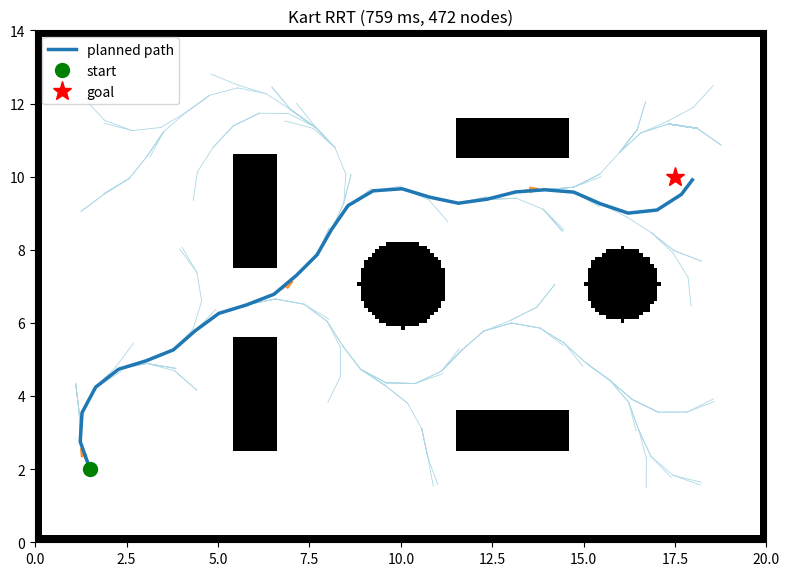
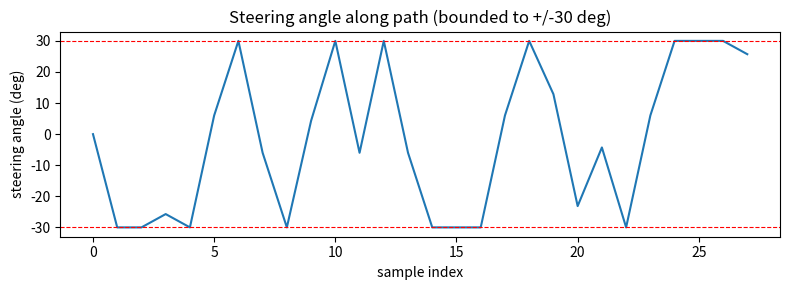

Source code (Python) for these figures, in order:
import math
import random
import time
import numpy as np
import matplotlib.pyplot as plt
from scipy.ndimage import binary_dilation, generate_binary_structure, iterate_structure
from scipy.spatial import cKDTree


def clip(val, low, high):
    return low if val < low else (high if val > high else val)

class Obstacle:
    def mask(self, xx, yy):
        return np.zeros_like(xx, dtype=bool)

    def stamp(self, grid, xx, yy):
        grid |= self.mask(xx, yy)

class RectObstacle(Obstacle):
    def __init__(self, cx, cy, h_width, h_height):
        self.cx = cx
        self.cy = cy
        self.h_width = h_width
        self.h_height = h_height

    def mask(self, xx, yy):
        return ((np.abs(xx - self.cx) <= self.h_width) &
                (np.abs(yy - self.cy) <= self.h_height))

class CircleObstacle(Obstacle):
    def __init__(self, cx, cy, radius):
        self.cx = cx
        self.cy = cy
        self.radius = radius

    def mask(self, xx, yy):
        return (xx - self.cx) ** 2 + (yy - self.cy) ** 2 <= self.radius ** 2

def build_grid(obstacles, max_width=20.0, max_height=14.0, resolution=0.1, border=True):
    width, height = int(max_width / resolution), int(max_height / resolution)
    grid = np.zeros((height, width), dtype=bool)
    col_idx, row_idx = np.meshgrid(np.arange(width), np.arange(height))
    xx = col_idx * resolution
    yy = row_idx * resolution

    for obstacle in obstacles:
        obstacle.stamp(grid, xx, yy)

    if border:
        grid[0:2, :] = True
        grid[-2:, :] = True
        grid[:, 0:2] = True
        grid[:, -2:] = True

    return grid, resolution

def inflate(grid, resolution, max_radius):
    radius_cells = max(1, int(math.ceil(max_radius / resolution)))
    struct = iterate_structure(generate_binary_structure(2, 1), radius_cells)
    return binary_dilation(grid, structure=struct)

## RRT Stuff
class Node:
    def __init__(self, x, y, heading, steering, parent=None):
        self.x = x
        self.y = y
        self.heading = heading
        self.steering = steering
        self.parent = parent

## Basic RRT
class RRT:
    def __init__(self, grid, resolution, step=0.5, iters=5000, sample_rate=0.1, goal_threshold=0.5, rng_seed=None):
        self.grid = grid
        self.resolution = resolution
        self.step = step
        self.iters = iters
        self.sample_rate = sample_rate
        self.goal_threshold = goal_threshold
        self.rng_seed = random.Random(rng_seed)
        self.height, self.width = grid.shape

    def point_free(self, x, y):
        ## Check if point is outside of obstacle
        px, py = int(x / self.resolution), int(y / self.resolution)
        if px < 0 or py < 0 or px >= self.width or py >= self.height:
            return False
        return not self.grid[py, px]

    def segment_free(self, x0, y0, x1, y1):
        ## Check if entire segment is free
        distance = math.hypot(x1 - x0, y1 - y0)
        n = max(1, int(distance / (self.resolution * 2)))
        for x in range(n + 1):
            t = x / n
            if not self.point_free(x0 + t * (x1 - x0), y0 + t * (y1 - y0)):
                return False
        return True

    def plan(self, start, goal):
        ## Grow tree from start until goal is reached or iters time out
        t0 = time.perf_counter()
        nodes = [Node(*start)]
        goal_node = None
        iter = 0

        for iter in range(self.iters):
            if self.rng_seed.random() < self.sample_rate:
                px, py = goal
            else:
                px = self.rng_seed.uniform(0, self.width * self.resolution)
                py = self.rng_seed.uniform(0, self.height * self.resolution)

            ## Get nearest point
            nearest = min(nodes, key=lambda n: (n.x - px) ** 2 + (n.y - py) ** 2)

            theta = math.atan2(py - nearest.y, px - nearest.x)
            nx = nearest.x + self.step * math.cos(theta)
            ny = nearest.y + self.step * math.sin(theta)

            if not self.segment_free(nearest.x, nearest.y, nx, ny):
                continue

            new_node = Node(nx, ny, nearest)
            nodes.append(new_node)

            if math.hypot(nx - goal[0], ny - goal[1]) < self.goal_threshold:
                goal_node = new_node
                break

        elapsed = time.perf_counter() - t0
        info = {"time": elapsed, "iterations": iter + 1, "nodes": len(nodes), "found": goal_node is not None}

        if goal_node is None:
            return None, nodes, info

        path = []
        current = goal_node
        while current is not None:
            path.append((current.x, current.y))
            current = current.parent
        path.reverse()

        path = self.clean(path, attempts=80)
        return path, nodes, info

    def clean(self, path, attempts):
        ## Try to break down zig-zagging pattern, if straight line use it
        path = list(path)
        for _ in range(attempts):
            if len(path) < 3:
                break
            i, j = sorted(self.rng_seed.sample(range(len(path)), 2))
            if (j - i) < 2:
                continue
            if self.segment_free(*path[i], *path[j]):
                path = path[:i + 1] + path[j:]
        return path
    
## Kart RRT
class KartRRT(RRT):
    def __init__(self, grid, resolution, wheelbase=1.0, k_length=1.0, k_width=1.0,
                 max_steer=30.0, max_steer_rate=90.0, speed=2.0,
                 body_points=3, edge_dt=0.4, sim_dt=0.05,
                 steer_fan=15, iters=8000, sample_rate=0.25,
                 goal_xy_threshold=0.6, goal_yaw_threshold=math.radians(30),
                 rng_seed=None):
        self.grid = grid
        self.resolution= resolution
        self.height, self.width = grid.shape

        self.wheelbase = wheelbase
        self.max_steer = math.radians(max_steer)
        self.max_steer_rate = math.radians(max_steer_rate)
        self.speed = speed

        self.kart_length = k_length
        self.kart_width = k_width
        self.body_points = body_points ## How many points to check

        self.edge_dt = edge_dt
        self.sim_dt = sim_dt
        self.steer_candidates = np.linspace(-self.max_steer, self.max_steer, steer_fan)

        self.iters = iters
        self.sample_rate = sample_rate
        self.goal_xy_threshold = goal_xy_threshold
        self.goal_yaw_threshold = goal_yaw_threshold
        self.rng_seed = random.Random(rng_seed)

        half_len = self.kart_length / 2.0
        self.body_offsets = np.linspace(-half_len, half_len, self.body_points)

    def pose_free(self, x, y, heading):
        cos_heading, sin_heading = math.cos(heading), math.sin(heading)
        for offset in self.body_offsets:
            px = x + offset * cos_heading
            py = y + offset * sin_heading
            if not self.point_free(px, py):
                return False
        return True

    def edge_free(self, xs, ys, headings):
        return all(self.pose_free(x, y, heading) for x, y, heading in zip(xs, ys, headings))

    def simulate(self, x, y, heading, steering, target_steering, duration):
        xs, ys, headings, steerings = [x], [y], [heading], [steering]
        n_steps = max(1, int(round(duration / self.sim_dt)))
        current_steering = steering
        max_delta = self.max_steer_rate * self.sim_dt

        for _ in range(n_steps):
            delta = clip(target_steering - current_steering, -max_delta, max_delta)
            current_steering = clip(current_steering + delta, -self.max_steer, self.max_steer)
            x += self.speed * math.cos(heading) * self.sim_dt
            y += self.speed * math.sin(heading) * self.sim_dt
            heading += (self.speed / self.wheelbase) * math.tan(current_steering) * self.sim_dt
            heading = math.atan2(math.sin(heading), math.cos(heading))
            xs.append(x)
            ys.append(y)
            headings.append(heading)
            steerings.append(current_steering)
        return xs, ys, headings, steerings

    def steer_toward(self, nearest, sample):
        desired_heading = math.atan2(sample[1] - nearest.y, sample[0] - nearest.x)
        heading_error = math.atan2(math.sin(desired_heading - nearest.heading), math.cos(desired_heading - nearest.heading))
        target_steering = clip(heading_error, -self.max_steer, self.max_steer)
        candidate = min(self.steer_candidates, key=lambda x: abs(x - target_steering))
        xs, ys, headings, steerings = self.simulate(nearest.x, nearest.y, nearest.heading, nearest.steering, candidate, self.edge_dt)

        if not self.edge_free(xs, ys, headings):
            return None
        return Node(xs[-1], ys[-1], headings[-1], steerings[-1], parent=nearest)

    def try_reach_goal(self, node, goal):
        """Dedicated fine-grained simulation to connect directly to goal pose."""
        dist = math.hypot(goal[0] - node.x, goal[1] - node.y)
        if dist > 3.0:  # Only attempt when within 3 meters
            return None

        # Try multiple steering actions to curve into the goal orientation
        for steer in self.steer_candidates:
            duration = dist / self.speed
            xs, ys, headings, steerings = self.simulate(node.x, node.y, node.heading, node.steering, steer, duration)
            
            if not self.edge_free(xs, ys, headings):
                continue
                
            final_dist = math.hypot(xs[-1] - goal[0], ys[-1] - goal[1])
            h_err = abs(math.atan2(math.sin(headings[-1] - goal[2]), math.cos(headings[-1] - goal[2])))
            
            if final_dist < self.goal_xy_threshold and h_err < self.goal_yaw_threshold:
                return Node(xs[-1], ys[-1], headings[-1], steerings[-1], parent=node)
        return None
    
    def plan(self, start, goal):
        t0 = time.perf_counter()
        nodes = [Node(start[0], start[1], start[2], 0.0)]
        node_coords = [(start[0], start[1])]
        goal_node = None
        iter = 0

        for iter in range(self.iters):
            if self.rng_seed.random() < self.sample_rate:
                px, py = goal[0], goal[1]
            else:
                px = self.rng_seed.uniform(0, self.width * self.resolution)
                py = self.rng_seed.uniform(0, self.height * self.resolution)

            tree = cKDTree(node_coords)
            _, idx = tree.query([px, py])
            nearest = nodes[idx]

            new_node = self.steer_toward(nearest, (px, py))
            if new_node is None:
                continue

            nodes.append(new_node)
            node_coords.append((new_node.x, new_node.y))

            # reached_xy = math.hypot(new_node.x - goal[0], new_node.y - goal[1]) < self.goal_xy_threshold
            # heading_error = math.atan2(math.sin(new_node.heading - goal[2]), math.cos(new_node.heading - goal[2]))
            # if reached_xy and abs(heading_error) < self.goal_yaw_threshold:
            #     goal_node = new_node
            #     break

            direct_goal_node = self.try_reach_goal(new_node, goal)
            if direct_goal_node is not None:
                goal_node = direct_goal_node
                nodes.append(goal_node)
                break

        elapsed = time.perf_counter() - t0
        info = {"time": elapsed, "iterations": iter + 1, "nodes": len(nodes), "found": goal_node is not None}

        if goal_node is None:
            return None, nodes, info

        path = []
        current = goal_node
        while current is not None:
            path.append((current.x, current.y, current.heading, current.steering))
            current = current.parent
        path.reverse()

        path = self.smooth(path, attempts=60)
        return path, nodes, info

    def smooth(self, path, attempts):
        path = list(path)
        for _ in range(attempts):
            if len(path) < 6:
                break
            i, j = sorted(self.rng_seed.sample(range(len(path)), 2))
            if (j - i) < 4:
                continue

            ax, ay, aheading, asteering = path[i]
            bx, by, _, _ = path[j]
            duration = self.edge_dt * max(1, (j - i) // max(1, int(self.edge_dt / self.sim_dt)))
            desired_heading = math.atan2(by - ay, bx - ax)
            heading_error = math.atan2(math.sin(desired_heading - aheading), math.cos(desired_heading - aheading))
            target_steering = clip(heading_error, -self.max_steer, self.max_steer)

            xs, ys, headings, steerings = self.simulate(ax, ay, aheading, asteering, target_steering, duration)
            reaches = math.hypot(xs[-1] - bx, ys[-1] - by) < self.goal_xy_threshold * 1.5
            if reaches and self.edge_free(xs, ys, headings):
                new_segment = list(zip(xs, ys, headings, steerings))
                path = path[:i] + new_segment + path[j:]
        return path



## Visualize (Heavily AI Warning)
def main():
    obstacles = [
        RectObstacle(cx=6.0, cy=4.0, h_width=0.6, h_height=1.5),
        RectObstacle(cx=6.0, cy=9.0, h_width=0.6, h_height=1.5),
        RectObstacle(cx=13.0, cy=3.0, h_width=1.5, h_height=0.5),
        RectObstacle(cx=13.0, cy=11.0, h_width=1.5, h_height=0.5),
        CircleObstacle(cx=10.0, cy=7.0, radius=1.2),
        CircleObstacle(cx=16.0, cy=7.0, radius=1.0)
    ]

    kart_width = 1.0
    raw_grid, resolution = build_grid(obstacles, max_width=20.0, max_height=14.0, resolution=0.1)
    inflated = inflate(raw_grid, resolution, max_radius=kart_width / 2 + 0.15)
    start = (1.5, 2.0, 2.0)
    goal = (17.5, 10.0, math.radians(90))
    ##planner = RRT(inflated, resolution, step=0.5, iters=5000, sample_rate=0.1, goal_threshold=0.5, rng_seed=1)
    planner = KartRRT(inflated, resolution, rng_seed=1)
    path, nodes, info = planner.plan(start, goal)

    print(f"found: {info['found']}  time: {info['time']*1000:.1f} ms  "
          f"iterations: {info['iterations']}  tree size: {info['nodes']}")

    fig, ax = plt.subplots(figsize=(8, 6))
    extent = (0, raw_grid.shape[1] * resolution, 0, raw_grid.shape[0] * resolution)
    ax.imshow(inflated, origin="lower", cmap="Greys", alpha=0.4, extent=extent)
    ax.imshow(raw_grid, origin="lower", cmap="Greys", extent=extent)

    for node in nodes:
        if node.parent is not None:
            ax.plot([node.x, node.parent.x], [node.y, node.parent.y], color="lightblue", linewidth=0.6)

    

    # if path:
    #     xs = [p[0] for p in path]
    #     ys = [p[1] for p in path]
    #     ax.plot(xs, ys, color = )

    # ax.plot(*start, "go", markersize=10, label="start")
    # ax.plot(*goal, "r*", markersize=14, label="goal")
    # ax.set_aspect("equal")
    # ax.set_title(f"RRT on pseudo occupancy grid  ({info['time']*1000:.0f} ms, "
    #              f"{info['nodes']} nodes)")
    # ax.legend(loc="upper left")
    # fig.tight_layout()
    # plt.show()

    if path:
        xs = [p[0] for p in path]
        ys = [p[1] for p in path]
        ax.plot(xs, ys, color="tab:blue", linewidth=2.5, label="planned path")
        for p in path[::10]:
            x, y, yaw, steer = p
            ax.arrow(x, y, 0.4 * math.cos(yaw), 0.4 * math.sin(yaw),
                      head_width=0.15, color="tab:orange", alpha=0.8)

    ax.plot(*start[:2], "go", markersize=10, label="start")
    ax.plot(*goal[:2], "r*", markersize=14, label="goal")
    ax.set_aspect("equal")
    ax.set_title(f"Kart RRT ({info['time']*1000:.0f} ms, {info['nodes']} nodes)")
    ax.legend(loc="upper left")
    fig.tight_layout()
    plt.show()

    if path:
        fig2, ax2 = plt.subplots(figsize=(8, 3))
        steers_deg = [math.degrees(p[3]) for p in path]
        ax2.plot(steers_deg)
        ax2.axhline(30, color="red", linestyle="--", linewidth=0.8)
        ax2.axhline(-30, color="red", linestyle="--", linewidth=0.8)
        ax2.set_xlabel("sample index")
        ax2.set_ylabel("steering angle (deg)")
        ax2.set_title("Steering angle along path (bounded to +/-30 deg)")
        fig2.tight_layout()
        plt.show()

if __name__ == "__main__":
    main()

        
